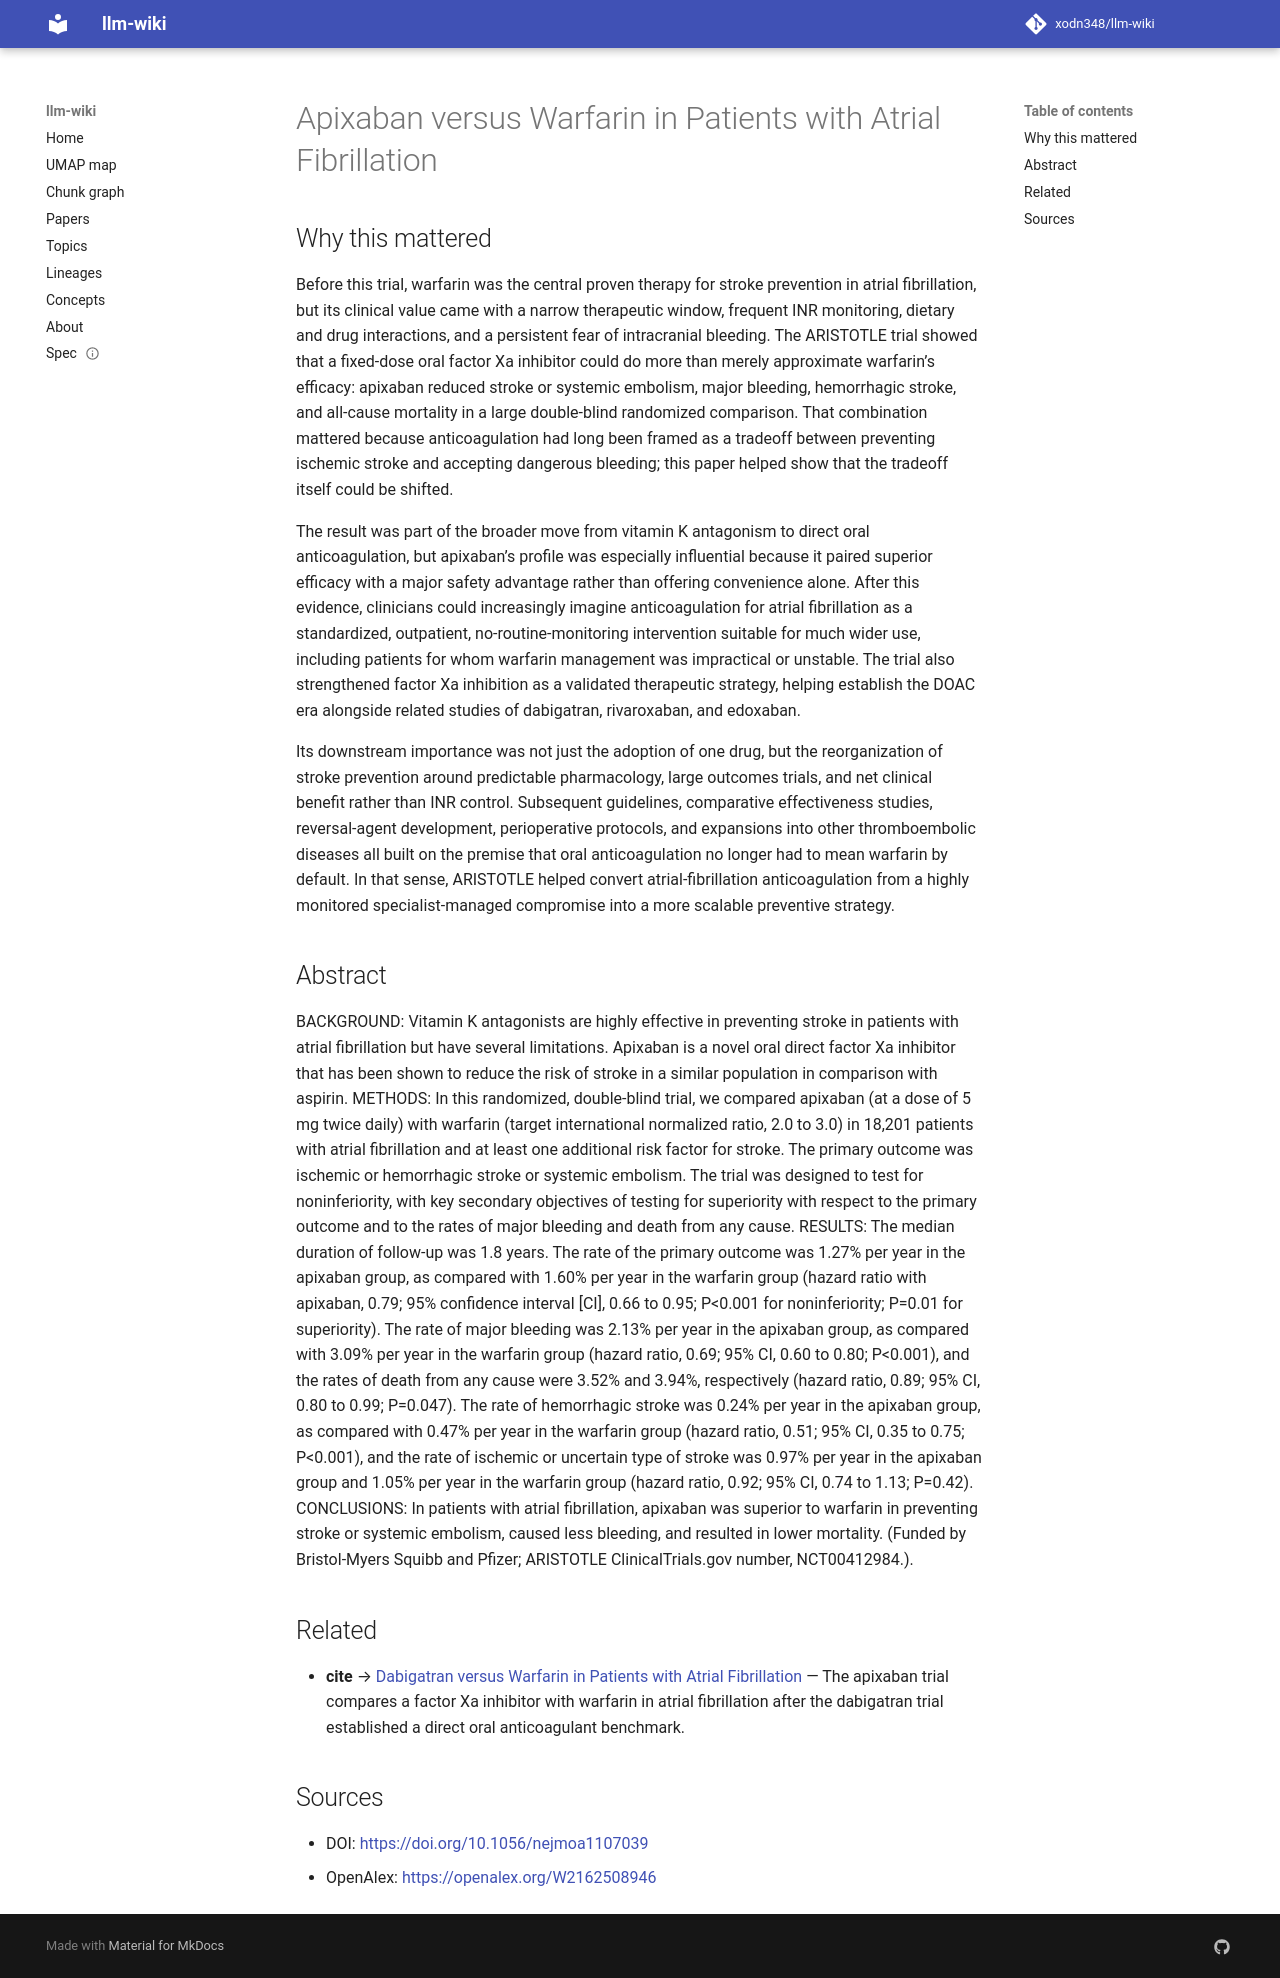

repository: xodn348/llm-wiki · page: paper/10_1056_nejmoa1107039/index.html · generator: mkdocs

---
title: Apixaban versus Warfarin in Patients with Atrial Fibrillation
doi: 10.1056/nejmoa1107039
openalex_id: https://openalex.org/W2162508946
year: 2011
venue: New England Journal of Medicine
authors: Christopher B. Granger, John H. Alexander, John J.V. McMurray, Renato D.
  Lópes, Elaine M. Hylek, Michael G. Hanna, Hussein R. Al‐Khalidi, Jack Ansell
citations: 8877
fleming_tier: true
concepts:
- Apixaban
- Atrial fibrillation
- Warfarin
- Cardiology
- Medicine
- Internal medicine
- Rivaroxaban
---

# Apixaban versus Warfarin in Patients with Atrial Fibrillation

## Why this mattered

Before this trial, warfarin was the central proven therapy for stroke prevention in atrial fibrillation, but its clinical value came with a narrow therapeutic window, frequent INR monitoring, dietary and drug interactions, and a persistent fear of intracranial bleeding. The ARISTOTLE trial showed that a fixed-dose oral factor Xa inhibitor could do more than merely approximate warfarin’s efficacy: apixaban reduced stroke or systemic embolism, major bleeding, hemorrhagic stroke, and all-cause mortality in a large double-blind randomized comparison. That combination mattered because anticoagulation had long been framed as a tradeoff between preventing ischemic stroke and accepting dangerous bleeding; this paper helped show that the tradeoff itself could be shifted.

The result was part of the broader move from vitamin K antagonism to direct oral anticoagulation, but apixaban’s profile was especially influential because it paired superior efficacy with a major safety advantage rather than offering convenience alone. After this evidence, clinicians could increasingly imagine anticoagulation for atrial fibrillation as a standardized, outpatient, no-routine-monitoring intervention suitable for much wider use, including patients for whom warfarin management was impractical or unstable. The trial also strengthened factor Xa inhibition as a validated therapeutic strategy, helping establish the DOAC era alongside related studies of dabigatran, rivaroxaban, and edoxaban.

Its downstream importance was not just the adoption of one drug, but the reorganization of stroke prevention around predictable pharmacology, large outcomes trials, and net clinical benefit rather than INR control. Subsequent guidelines, comparative effectiveness studies, reversal-agent development, perioperative protocols, and expansions into other thromboembolic diseases all built on the premise that oral anticoagulation no longer had to mean warfarin by default. In that sense, ARISTOTLE helped convert atrial-fibrillation anticoagulation from a highly monitored specialist-managed compromise into a more scalable preventive strategy.

## Abstract

BACKGROUND: Vitamin K antagonists are highly effective in preventing stroke in patients with atrial fibrillation but have several limitations. Apixaban is a novel oral direct factor Xa inhibitor that has been shown to reduce the risk of stroke in a similar population in comparison with aspirin. METHODS: In this randomized, double-blind trial, we compared apixaban (at a dose of 5 mg twice daily) with warfarin (target international normalized ratio, 2.0 to 3.0) in 18,201 patients with atrial fibrillation and at least one additional risk factor for stroke. The primary outcome was ischemic or hemorrhagic stroke or systemic embolism. The trial was designed to test for noninferiority, with key secondary objectives of testing for superiority with respect to the primary outcome and to the rates of major bleeding and death from any cause. RESULTS: The median duration of follow-up was 1.8 years. The rate of the primary outcome was 1.27% per year in the apixaban group, as compared with 1.60% per year in the warfarin group (hazard ratio with apixaban, 0.79; 95% confidence interval [CI], 0.66 to 0.95; P<0.001 for noninferiority; P=0.01 for superiority). The rate of major bleeding was 2.13% per year in the apixaban group, as compared with 3.09% per year in the warfarin group (hazard ratio, 0.69; 95% CI, 0.60 to 0.80; P<0.001), and the rates of death from any cause were 3.52% and 3.94%, respectively (hazard ratio, 0.89; 95% CI, 0.80 to 0.99; P=0.047). The rate of hemorrhagic stroke was 0.24% per year in the apixaban group, as compared with 0.47% per year in the warfarin group (hazard ratio, 0.51; 95% CI, 0.35 to 0.75; P<0.001), and the rate of ischemic or uncertain type of stroke was 0.97% per year in the apixaban group and 1.05% per year in the warfarin group (hazard ratio, 0.92; 95% CI, 0.74 to 1.13; P=0.42). CONCLUSIONS: In patients with atrial fibrillation, apixaban was superior to warfarin in preventing stroke or systemic embolism, caused less bleeding, and resulted in lower mortality. (Funded by Bristol-Myers Squibb and Pfizer; ARISTOTLE ClinicalTrials.gov number, NCT00412984.).


## Related

- **cite** → [Dabigatran versus Warfarin in Patients with Atrial Fibrillation](10_1056_nejmoa0905561.md) — The apixaban trial compares a factor Xa inhibitor with warfarin in atrial fibrillation after the dabigatran trial established a direct oral anticoagulant benchmark.


## Sources

- DOI: [https://doi.org/10.1056/nejmoa1107039](https://doi.org/10.1056/nejmoa1107039)
- OpenAlex: [https://openalex.org/W2162508946](https://openalex.org/W2162508946)
